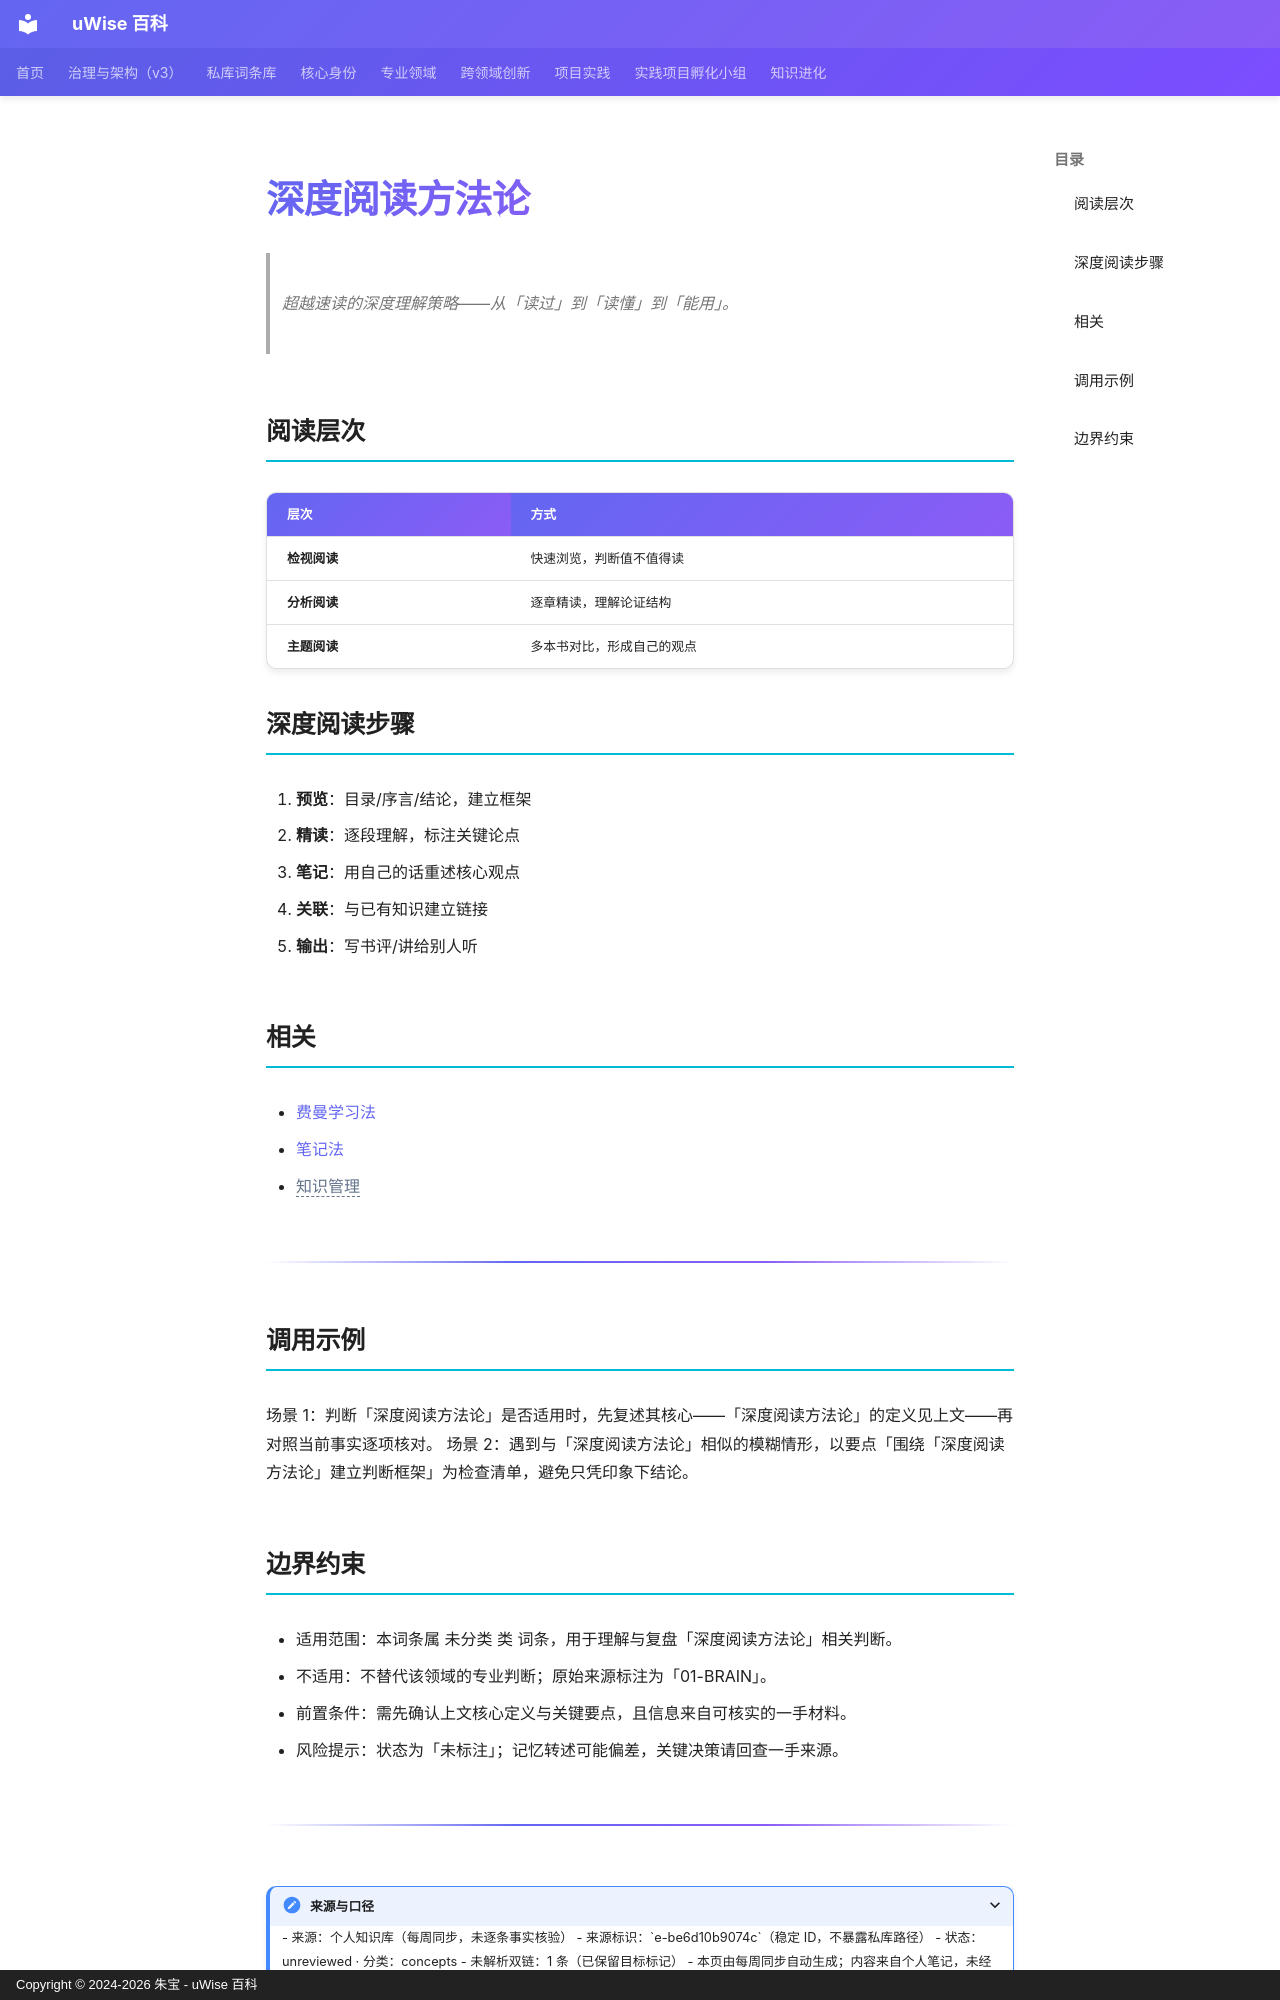

repository: zhubao315/uWise · page: vault-encyclopedia/md-be6d10b9/index.html · generator: mkdocs · copyright: Copyright © 2024-2026 朱宝 - uWise 百科

---
title: "深度阅读方法论"
description: "超越速读的深度理解策略——从「读过」到「读懂」到「能用」。"
---

# 深度阅读方法论

> 超越速读的深度理解策略——从「读过」到「读懂」到「能用」。

## 阅读层次

| 层次 | 方式 |
|------|------|
| **检视阅读** | 快速浏览，判断值不值得读 |
| **分析阅读** | 逐章精读，理解论证结构 |
| **主题阅读** | 多本书对比，形成自己的观点 |

## 深度阅读步骤

1. **预览**：目录/序言/结论，建立框架
2. **精读**：逐段理解，标注关键论点
3. **笔记**：用自己的话重述核心观点
4. **关联**：与已有知识建立链接
5. **输出**：写书评/讲给别人听

## 相关

- [费曼学习法](../md-e581a556/)
- [笔记法](../md-136a64aa/)
- <span class="uw-unresolved" data-target="知识管理" title="未解析的双链目标：知识管理">知识管理</span>

---

## 调用示例

场景 1：判断「深度阅读方法论」是否适用时，先复述其核心——「深度阅读方法论」的定义见上文——再对照当前事实逐项核对。
场景 2：遇到与「深度阅读方法论」相似的模糊情形，以要点「围绕「深度阅读方法论」建立判断框架」为检查清单，避免只凭印象下结论。
